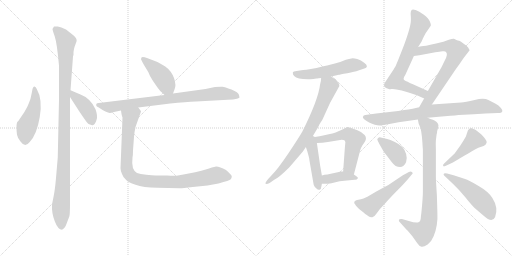
t = 0.00 s
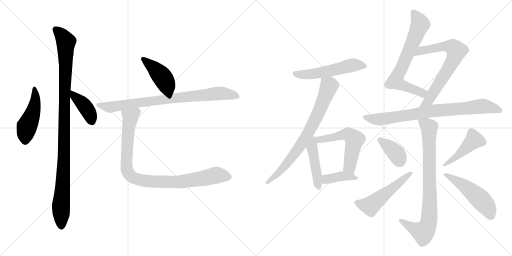
t = 2.85 s
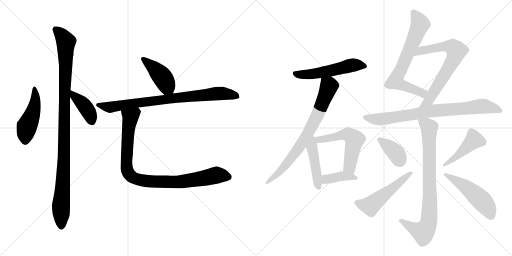
t = 5.70 s
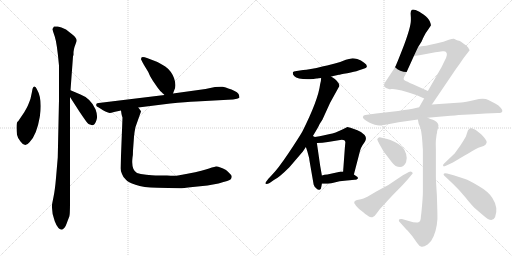
t = 8.55 s
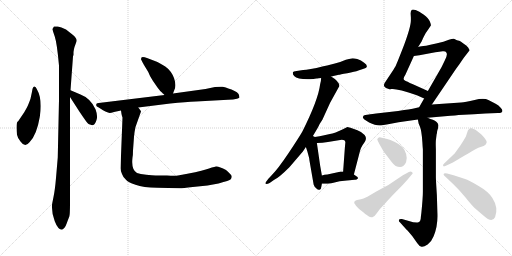
t = 11.41 s
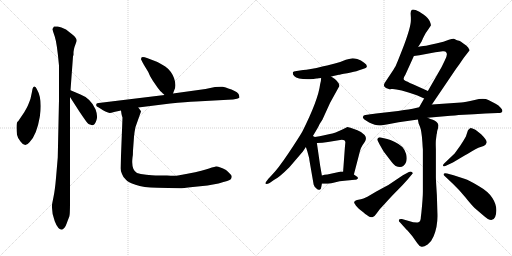
t = 14.26 s

The animated SVG that drew these frames (rendered in a browser with its animation timeline set to each time). Animation: 19 CSS @keyframes rules; one cycle of 14.26 s.

<svg version="1.1" viewBox="0 0 2048 1024" xmlns="http://www.w3.org/2000/svg">
  <g stroke="lightgray" stroke-dasharray="1,1" stroke-width="1" transform="scale(4, 4)">
    <line x1="0" y1="0" x2="256" y2="256"></line>
    <line x1="256" y1="0" x2="0" y2="256"></line>
    <line x1="128" y1="0" x2="128" y2="256"></line>
    <line x1="0" y1="128" x2="256" y2="128"></line>
    <line x1="256" y1="0" x2="512" y2="256"></line>
    <line x1="512" y1="0" x2="256" y2="256"></line>
    <line x1="384" y1="0" x2="384" y2="256"></line>
    <line x1="256" y1="128" x2="512" y2="128"></line>
  </g>
<g transform="scale(1, -1) translate(0, -850)">
   <style type="text/css">
    @keyframes keyframes0 {
      from {
       stroke: black;
       stroke-dashoffset: 469;
       stroke-width: 128;
       }
       60% {
       animation-timing-function: step-end;
       stroke: black;
       stroke-dashoffset: 0;
       stroke-width: 128;
       }
       to {
       stroke: black;
       stroke-width: 1024;
       }
       }
       #make-me-a-hanzi-animation-0 {
         animation: keyframes0 0.631673s both;
         animation-delay: 0.000000s;
         animation-timing-function: linear;
       }
    @keyframes keyframes1 {
      from {
       stroke: black;
       stroke-dashoffset: 1063;
       stroke-width: 128;
       }
       78% {
       animation-timing-function: step-end;
       stroke: black;
       stroke-dashoffset: 0;
       stroke-width: 128;
       }
       to {
       stroke: black;
       stroke-width: 1024;
       }
       }
       #make-me-a-hanzi-animation-1 {
         animation: keyframes1 1.115072s both;
         animation-delay: 0.631673s;
         animation-timing-function: linear;
       }
    @keyframes keyframes2 {
      from {
       stroke: black;
       stroke-dashoffset: 404;
       stroke-width: 128;
       }
       57% {
       animation-timing-function: step-end;
       stroke: black;
       stroke-dashoffset: 0;
       stroke-width: 128;
       }
       to {
       stroke: black;
       stroke-width: 1024;
       }
       }
       #make-me-a-hanzi-animation-2 {
         animation: keyframes2 0.578776s both;
         animation-delay: 1.746745s;
         animation-timing-function: linear;
       }
    @keyframes keyframes3 {
      from {
       stroke: black;
       stroke-dashoffset: 428;
       stroke-width: 128;
       }
       58% {
       animation-timing-function: step-end;
       stroke: black;
       stroke-dashoffset: 0;
       stroke-width: 128;
       }
       to {
       stroke: black;
       stroke-width: 1024;
       }
       }
       #make-me-a-hanzi-animation-3 {
         animation: keyframes3 0.598307s both;
         animation-delay: 2.325521s;
         animation-timing-function: linear;
       }
    @keyframes keyframes4 {
      from {
       stroke: black;
       stroke-dashoffset: 819;
       stroke-width: 128;
       }
       73% {
       animation-timing-function: step-end;
       stroke: black;
       stroke-dashoffset: 0;
       stroke-width: 128;
       }
       to {
       stroke: black;
       stroke-width: 1024;
       }
       }
       #make-me-a-hanzi-animation-4 {
         animation: keyframes4 0.916504s both;
         animation-delay: 2.923828s;
         animation-timing-function: linear;
       }
    @keyframes keyframes5 {
      from {
       stroke: black;
       stroke-dashoffset: 932;
       stroke-width: 128;
       }
       75% {
       animation-timing-function: step-end;
       stroke: black;
       stroke-dashoffset: 0;
       stroke-width: 128;
       }
       to {
       stroke: black;
       stroke-width: 1024;
       }
       }
       #make-me-a-hanzi-animation-5 {
         animation: keyframes5 1.008464s both;
         animation-delay: 3.840332s;
         animation-timing-function: linear;
       }
    @keyframes keyframes6 {
      from {
       stroke: black;
       stroke-dashoffset: 538;
       stroke-width: 128;
       }
       64% {
       animation-timing-function: step-end;
       stroke: black;
       stroke-dashoffset: 0;
       stroke-width: 128;
       }
       to {
       stroke: black;
       stroke-width: 1024;
       }
       }
       #make-me-a-hanzi-animation-6 {
         animation: keyframes6 0.687826s both;
         animation-delay: 4.848796s;
         animation-timing-function: linear;
       }
    @keyframes keyframes7 {
      from {
       stroke: black;
       stroke-dashoffset: 757;
       stroke-width: 128;
       }
       71% {
       animation-timing-function: step-end;
       stroke: black;
       stroke-dashoffset: 0;
       stroke-width: 128;
       }
       to {
       stroke: black;
       stroke-width: 1024;
       }
       }
       #make-me-a-hanzi-animation-7 {
         animation: keyframes7 0.866048s both;
         animation-delay: 5.536622s;
         animation-timing-function: linear;
       }
    @keyframes keyframes8 {
      from {
       stroke: black;
       stroke-dashoffset: 456;
       stroke-width: 128;
       }
       60% {
       animation-timing-function: step-end;
       stroke: black;
       stroke-dashoffset: 0;
       stroke-width: 128;
       }
       to {
       stroke: black;
       stroke-width: 1024;
       }
       }
       #make-me-a-hanzi-animation-8 {
         animation: keyframes8 0.621094s both;
         animation-delay: 6.402670s;
         animation-timing-function: linear;
       }
    @keyframes keyframes9 {
      from {
       stroke: black;
       stroke-dashoffset: 554;
       stroke-width: 128;
       }
       64% {
       animation-timing-function: step-end;
       stroke: black;
       stroke-dashoffset: 0;
       stroke-width: 128;
       }
       to {
       stroke: black;
       stroke-width: 1024;
       }
       }
       #make-me-a-hanzi-animation-9 {
         animation: keyframes9 0.700846s both;
         animation-delay: 7.023764s;
         animation-timing-function: linear;
       }
    @keyframes keyframes10 {
      from {
       stroke: black;
       stroke-dashoffset: 392;
       stroke-width: 128;
       }
       56% {
       animation-timing-function: step-end;
       stroke: black;
       stroke-dashoffset: 0;
       stroke-width: 128;
       }
       to {
       stroke: black;
       stroke-width: 1024;
       }
       }
       #make-me-a-hanzi-animation-10 {
         animation: keyframes10 0.569010s both;
         animation-delay: 7.724610s;
         animation-timing-function: linear;
       }
    @keyframes keyframes11 {
      from {
       stroke: black;
       stroke-dashoffset: 688;
       stroke-width: 128;
       }
       69% {
       animation-timing-function: step-end;
       stroke: black;
       stroke-dashoffset: 0;
       stroke-width: 128;
       }
       to {
       stroke: black;
       stroke-width: 1024;
       }
       }
       #make-me-a-hanzi-animation-11 {
         animation: keyframes11 0.809896s both;
         animation-delay: 8.293620s;
         animation-timing-function: linear;
       }
    @keyframes keyframes12 {
      from {
       stroke: black;
       stroke-dashoffset: 702;
       stroke-width: 128;
       }
       70% {
       animation-timing-function: step-end;
       stroke: black;
       stroke-dashoffset: 0;
       stroke-width: 128;
       }
       to {
       stroke: black;
       stroke-width: 1024;
       }
       }
       #make-me-a-hanzi-animation-12 {
         animation: keyframes12 0.821289s both;
         animation-delay: 9.103516s;
         animation-timing-function: linear;
       }
    @keyframes keyframes13 {
      from {
       stroke: black;
       stroke-dashoffset: 802;
       stroke-width: 128;
       }
       72% {
       animation-timing-function: step-end;
       stroke: black;
       stroke-dashoffset: 0;
       stroke-width: 128;
       }
       to {
       stroke: black;
       stroke-width: 1024;
       }
       }
       #make-me-a-hanzi-animation-13 {
         animation: keyframes13 0.902669s both;
         animation-delay: 9.924805s;
         animation-timing-function: linear;
       }
    @keyframes keyframes14 {
      from {
       stroke: black;
       stroke-dashoffset: 830;
       stroke-width: 128;
       }
       73% {
       animation-timing-function: step-end;
       stroke: black;
       stroke-dashoffset: 0;
       stroke-width: 128;
       }
       to {
       stroke: black;
       stroke-width: 1024;
       }
       }
       #make-me-a-hanzi-animation-14 {
         animation: keyframes14 0.925456s both;
         animation-delay: 10.827474s;
         animation-timing-function: linear;
       }
    @keyframes keyframes15 {
      from {
       stroke: black;
       stroke-dashoffset: 372;
       stroke-width: 128;
       }
       55% {
       animation-timing-function: step-end;
       stroke: black;
       stroke-dashoffset: 0;
       stroke-width: 128;
       }
       to {
       stroke: black;
       stroke-width: 1024;
       }
       }
       #make-me-a-hanzi-animation-15 {
         animation: keyframes15 0.552734s both;
         animation-delay: 11.752930s;
         animation-timing-function: linear;
       }
    @keyframes keyframes16 {
      from {
       stroke: black;
       stroke-dashoffset: 516;
       stroke-width: 128;
       }
       63% {
       animation-timing-function: step-end;
       stroke: black;
       stroke-dashoffset: 0;
       stroke-width: 128;
       }
       to {
       stroke: black;
       stroke-width: 1024;
       }
       }
       #make-me-a-hanzi-animation-16 {
         animation: keyframes16 0.669922s both;
         animation-delay: 12.305664s;
         animation-timing-function: linear;
       }
    @keyframes keyframes17 {
      from {
       stroke: black;
       stroke-dashoffset: 452;
       stroke-width: 128;
       }
       60% {
       animation-timing-function: step-end;
       stroke: black;
       stroke-dashoffset: 0;
       stroke-width: 128;
       }
       to {
       stroke: black;
       stroke-width: 1024;
       }
       }
       #make-me-a-hanzi-animation-17 {
         animation: keyframes17 0.617839s both;
         animation-delay: 12.975586s;
         animation-timing-function: linear;
       }
    @keyframes keyframes18 {
      from {
       stroke: black;
       stroke-dashoffset: 506;
       stroke-width: 128;
       }
       62% {
       animation-timing-function: step-end;
       stroke: black;
       stroke-dashoffset: 0;
       stroke-width: 128;
       }
       to {
       stroke: black;
       stroke-width: 1024;
       }
       }
       #make-me-a-hanzi-animation-18 {
         animation: keyframes18 0.661784s both;
         animation-delay: 13.593425s;
         animation-timing-function: linear;
       }
</style>
<path d="M 147.0 494.0 Q 143.0 505.0 137.0 504.0 Q 130.0 502.0 128.0 483.0 L 122.0 455.0 Q 112.0 427.0 106.0 417.0 L 97.0 401.0 L 76.0 370.0 Q 74.0 366.0 70.0 363.0 Q 66.0 359.0 66.0 341.0 Q 66.0 323.0 68.0 311.0 Q 70.0 299.0 82.0 284.0 Q 100.0 258.0 118.0 281.0 Q 147.0 310.0 159.0 382.0 Q 171.0 453.0 147.0 494.0 Z" fill="lightgray"></path> 
<path d="M 282.0 489.0 L 292.0 624.0 L 294.0 631.0 L 294.0 642.0 Q 296.0 656.0 298.0 662.0 L 306.0 684.0 Q 310.0 695.0 292.0 710.0 L 264.0 732.0 Q 244.0 743.0 231.0 744.0 Q 218.0 745.0 216.0 744.0 Q 214.0 742.0 210.0 734.0 Q 210.0 730.0 219.0 704.0 Q 228.0 677.0 236.0 588.0 L 236.0 450.0 L 231.0 220.0 L 224.0 138.0 Q 220.0 91.0 214.0 62.0 Q 208.0 33.0 208.0 30.0 Q 206.0 -1.0 219.0 -35.0 Q 232.0 -69.0 248.0 -69.0 Q 260.0 -63.0 267.0 -43.0 Q 274.0 -23.0 277.0 -17.0 Q 280.0 -11.0 280.0 38.0 L 280.0 462.0 L 282.0 489.0 Z" fill="lightgray"></path> 
<path d="M 360.0 352.0 L 368.0 349.0 Q 370.0 349.0 375.0 351.0 Q 380.0 353.0 386.0 370.0 Q 392.0 386.0 382.0 413.0 Q 362.0 457.0 322.0 472.0 L 282.0 489.0 C 255.0 500.0 264.0 487.0 280.0 462.0 L 318.0 403.0 Q 349.0 357.0 353.0 355.0 Q 356.0 352.0 360.0 352.0 Z" fill="lightgray"></path> 
<path d="M 692.0 476.0 L 698.0 492.0 Q 706.0 509.0 696.0 538.0 Q 685.0 567.0 661.0 584.0 Q 636.0 600.0 622.0 605.0 L 588.0 618.0 Q 578.0 622.0 571.0 622.0 Q 564.0 622.0 564.0 613.0 Q 570.0 600.0 576.0 590.0 L 593.0 562.0 Q 598.0 547.0 612.0 526.0 L 630.0 500.0 Q 638.0 488.0 658.0 470.0 C 680.0 450.0 682.0 448.0 692.0 476.0 Z" fill="lightgray"></path> 
<path d="M 553.0 420.0 L 681.0 436.0 Q 744.0 443.0 784.0 444.0 L 912.0 451.0 Q 934.0 452.0 948.0 455.0 Q 958.0 459.0 958.0 460.0 L 956.0 470.0 Q 954.0 481.0 926.0 492.0 Q 898.0 502.0 890.0 503.0 Q 882.0 504.0 860.0 502.0 L 822.0 494.0 L 692.0 476.0 L 658.0 470.0 L 395.0 438.0 Q 388.0 437.0 386.0 435.0 Q 384.0 430.0 385.0 428.0 Q 385.0 425.0 395.0 420.0 L 412.0 409.0 Q 433.0 398.0 439.0 398.0 Q 444.0 398.0 456.0 402.0 L 484.0 408.0 L 553.0 420.0 Z" fill="lightgray"></path> 
<path d="M 490.0 380.0 L 482.0 177.0 Q 482.0 168.0 488.0 154.0 Q 492.0 141.0 504.0 131.0 Q 511.0 122.0 542.0 111.0 Q 572.0 99.0 630.0 99.0 L 717.0 97.0 Q 723.0 96.0 771.0 102.0 L 830.0 108.0 L 874.0 116.0 Q 919.0 128.0 923.0 133.0 Q 927.0 138.0 927.0 145.0 Q 926.0 151.0 904.0 170.0 Q 877.0 185.0 864.0 184.0 Q 851.0 182.0 823.0 172.0 Q 794.0 162.0 712.0 148.0 Q 700.0 146.0 668.0 148.0 L 622.0 148.0 Q 610.0 148.0 585.0 151.0 Q 560.0 153.0 548.0 158.0 Q 524.0 171.0 530.0 220.0 Q 532.0 229.0 532.0 248.0 L 536.0 303.0 Q 538.0 324.0 542.0 342.0 L 564.0 404.0 Q 564.0 407.0 553.0 420.0 C 538.0 446.0 479.0 438.0 484.0 408.0 L 486.0 394.0 Q 488.0 384.0 490.0 380.0 Z" fill="lightgray"></path> 
<path d="M 1324.5 544.0 L 1355.5 551.0 Q 1358.5 552.0 1389.0 557.5 Q 1419.5 563.0 1433.5 568.0 L 1454.5 575.0 Q 1467.5 578.0 1467.5 585.0 Q 1467.5 592.0 1456.5 599.0 Q 1444.5 610.0 1429.0 614.0 Q 1413.5 618.0 1405.5 616.5 Q 1397.5 615.0 1383.5 611.0 Q 1358.5 600.0 1339.5 596.0 L 1308.5 588.0 L 1293.5 585.0 Q 1233.5 570.0 1212.5 570.0 L 1186.5 566.0 Q 1172.5 564.0 1171.5 561.0 Q 1169.5 553.0 1176.5 546.0 Q 1192.5 530.0 1253.5 534.0 L 1265.5 536.0 L 1268.5 536.0 Q 1272.5 538.0 1284.5 538.0 L 1324.5 544.0 Z" fill="lightgray"></path> 
<path d="M 1284.5 538.0 L 1283.5 526.0 L 1280.5 513.0 Q 1273.5 452.0 1209.5 324.0 Q 1196.5 301.0 1154.5 238.0 Q 1111.5 174.0 1087.5 150.0 L 1073.5 135.0 Q 1060.5 119.0 1061.5 116.0 Q 1065.5 112.0 1078.5 118.0 L 1095.5 130.0 Q 1115.5 139.0 1157.5 181.0 L 1211.5 244.0 L 1223.5 262.0 L 1251.5 306.0 L 1257.5 316.0 Q 1273.5 342.0 1278.5 354.0 L 1289.5 371.0 L 1320.5 439.0 L 1357.5 506.0 Q 1357.5 524.0 1324.5 544.0 C 1299.5 561.0 1288.5 568.0 1284.5 538.0 Z" fill="lightgray"></path> 
<path d="M 1223.5 262.0 L 1229.5 244.0 L 1236.5 218.0 Q 1237.5 212.0 1237.5 210.0 L 1254.5 112.0 Q 1256.5 104.0 1264.5 97.0 Q 1272.5 89.0 1278.5 91.0 Q 1284.5 92.0 1285.5 104.0 L 1287.5 115.0 L 1287.5 148.0 L 1280.5 188.0 L 1267.5 278.0 C 1264.5 300.0 1264.5 300.0 1259.5 302.0 L 1251.5 306.0 C 1224.5 319.0 1214.5 290.0 1223.5 262.0 Z" fill="lightgray"></path> 
<path d="M 1415.5 152.0 L 1440.5 248.0 Q 1443.5 259.0 1450.5 270.0 L 1459.5 283.0 Q 1468.5 298.0 1458.5 310.0 Q 1448.5 322.0 1429.5 329.0 Q 1410.5 336.0 1401.5 339.0 Q 1391.5 342.0 1389.5 342.0 Q 1387.5 341.0 1369.5 332.0 L 1342.5 320.0 Q 1328.5 315.0 1319.5 314.0 L 1292.5 308.0 Q 1280.5 306.0 1259.5 302.0 C 1230.5 296.0 1237.5 277.0 1267.5 278.0 L 1289.5 279.0 L 1311.5 282.0 L 1360.5 290.0 Q 1379.5 293.0 1381.5 281.0 L 1379.5 260.0 L 1372.5 164.0 C 1370.5 134.0 1407.5 123.0 1415.5 152.0 Z" fill="lightgray"></path> 
<path d="M 1287.5 115.0 Q 1316.5 115.0 1325.5 117.0 L 1358.5 125.0 L 1387.5 128.0 Q 1412.5 131.0 1419.5 131.0 Q 1426.5 130.0 1430.5 135.0 Q 1434.5 140.0 1425.5 145.0 L 1415.5 152.0 C 1398.5 164.0 1398.5 164.0 1372.5 164.0 L 1364.5 164.0 L 1309.5 152.0 Q 1297.5 152.0 1287.5 148.0 C 1259.5 138.0 1257.5 115.0 1287.5 115.0 Z" fill="lightgray"></path> 
<path d="M 1672.5 662.0 L 1687.5 686.0 Q 1687.5 688.0 1695.5 704.0 Q 1702.5 719.0 1713.5 733.0 L 1723.5 748.0 Q 1724.5 751.0 1719.5 764.0 Q 1714.5 776.0 1695.5 791.0 Q 1675.5 806.0 1662.5 810.0 Q 1649.5 814.0 1646.5 810.0 Q 1642.5 805.0 1642.5 796.0 L 1643.5 780.0 L 1643.5 769.0 Q 1643.5 743.0 1615.5 668.0 Q 1586.5 593.0 1581.5 584.0 Q 1576.5 575.0 1560.5 551.0 L 1542.5 524.0 Q 1533.5 513.0 1536.5 505.0 Q 1546.5 490.0 1565.5 494.0 Q 1584.5 498.0 1667.5 469.0 L 1696.5 456.0 C 1723.5 444.0 1738.5 474.0 1711.5 486.0 L 1649.5 514.0 Q 1643.5 516.0 1639.5 518.0 L 1628.5 524.0 Q 1625.5 525.0 1619.5 528.0 Q 1608.5 532.0 1621.5 551.0 L 1655.5 626.0 L 1672.5 662.0 Z" fill="lightgray"></path> 
<path d="M 1727.5 432.0 L 1813.5 559.0 Q 1833.5 589.0 1837.5 593.0 L 1854.5 618.0 L 1878.5 649.0 Q 1878.5 650.0 1872.5 660.0 Q 1866.5 669.0 1853.5 676.0 Q 1840.5 686.0 1836.5 687.0 Q 1831.5 687.0 1825.5 690.0 Q 1819.5 693.0 1815.5 695.0 Q 1810.5 696.0 1795.5 691.0 L 1773.5 683.0 Q 1709.5 667.0 1693.5 666.0 Q 1676.5 664.0 1672.5 662.0 C 1643.5 656.0 1625.5 622.0 1655.5 626.0 L 1677.5 629.0 L 1741.5 641.0 Q 1757.5 643.0 1770.5 645.0 Q 1782.5 646.0 1784.5 641.0 Q 1792.5 633.0 1779.5 609.0 L 1766.5 582.0 L 1711.5 486.0 L 1696.5 456.0 L 1676.5 421.0 C 1661.5 395.0 1710.5 407.0 1727.5 432.0 Z" fill="lightgray"></path> 
<path d="M 1522.5 398.0 Q 1482.5 393.0 1475.5 392.0 L 1461.5 390.0 Q 1453.5 390.0 1451.5 382.0 Q 1449.5 374.0 1476.5 360.5 Q 1503.5 347.0 1522.5 348.5 Q 1541.5 350.0 1557.5 354.0 L 1594.5 361.0 L 1671.5 372.0 L 1710.5 379.0 L 1801.5 387.0 Q 1820.5 388.0 1834.5 390.0 L 1895.5 393.0 L 1941.5 396.0 L 1991.5 398.0 Q 2006.5 398.0 2009.0 404.0 Q 2011.5 410.0 2003.5 418.0 Q 1994.5 430.0 1982.5 435.5 Q 1970.5 441.0 1953.5 450.0 Q 1936.5 459.0 1898.5 450.5 Q 1860.5 442.0 1844.5 440.0 L 1727.5 432.0 L 1676.5 421.0 L 1650.5 415.0 Q 1633.5 411.0 1616.5 410.0 L 1592.5 406.0 L 1522.5 398.0 Z" fill="lightgray"></path> 
<path d="M 1671.5 372.0 L 1674.5 356.0 L 1679.5 344.0 Q 1686.5 328.0 1689.5 281.0 L 1690.5 264.0 L 1691.5 252.0 L 1691.5 83.0 Q 1691.5 59.0 1685.5 -1.0 L 1683.5 -17.0 Q 1683.5 -39.0 1670.5 -40.0 Q 1656.5 -41.0 1635.5 -34.0 L 1607.5 -26.0 Q 1596.5 -25.0 1595.5 -30.0 Q 1594.5 -35.0 1599.5 -39.0 L 1625.5 -68.0 Q 1628.5 -70.0 1633.5 -76.0 L 1649.5 -95.0 L 1668.5 -122.0 Q 1677.5 -136.0 1686.5 -137.0 Q 1695.5 -138.0 1710.5 -128.0 Q 1727.5 -114.0 1734.5 -95.0 Q 1752.5 -52.0 1749.5 1.0 L 1747.5 69.0 Q 1743.5 129.0 1743.5 142.0 L 1743.5 253.0 Q 1742.5 277.0 1743.5 289.0 L 1746.5 313.0 Q 1748.5 317.0 1748.5 325.0 Q 1754.5 344.0 1753.5 350.0 Q 1752.5 356.0 1746.5 362.0 Q 1740.5 368.0 1731.5 371.0 Q 1722.5 373.0 1710.5 379.0 C 1682.5 391.0 1665.5 398.0 1671.5 372.0 Z" fill="lightgray"></path> 
<path d="M 1523.5 300.0 Q 1516.5 302.0 1511.5 297.0 Q 1506.5 292.0 1511.5 286.0 L 1518.5 272.0 L 1534.5 244.0 L 1557.5 214.0 Q 1574.5 191.0 1582.5 186.0 Q 1612.5 172.0 1624.5 202.0 Q 1629.5 217.0 1624.5 234.0 Q 1619.5 251.0 1609.5 262.0 Q 1599.5 273.0 1579.5 282.5 Q 1559.5 292.0 1548.5 294.0 L 1523.5 300.0 Z" fill="lightgray"></path> 
<path d="M 1611.5 149.0 L 1553.5 110.0 Q 1528.5 97.0 1503.5 83.0 L 1469.5 63.0 Q 1451.5 54.0 1443.5 53.0 L 1428.5 50.0 Q 1422.5 49.0 1418.0 44.5 Q 1413.5 40.0 1421.5 31.0 Q 1424.5 24.0 1444.0 8.0 Q 1463.5 -8.0 1472.5 -14.0 Q 1481.5 -20.0 1489.5 -18.5 Q 1497.5 -17.0 1507.0 -2.5 Q 1516.5 12.0 1535.5 31.0 Q 1574.5 74.0 1592.0 91.0 Q 1609.5 108.0 1630.5 132.0 L 1650.5 156.0 Q 1652.5 158.0 1647.5 162.0 Q 1642.5 166.0 1635.5 162.0 L 1611.5 149.0 Z" fill="lightgray"></path> 
<path d="M 1811.5 200.0 L 1858.5 228.0 Q 1868.5 233.0 1886.0 244.0 Q 1903.5 255.0 1913.5 259.0 L 1934.5 266.0 Q 1943.5 271.0 1946.5 279.5 Q 1949.5 288.0 1924.5 313.0 Q 1908.5 326.0 1901.5 331.0 Q 1885.5 339.0 1881.0 337.5 Q 1876.5 336.0 1871.5 328.0 L 1863.5 304.0 Q 1853.5 286.0 1841.5 268.0 L 1818.5 236.0 L 1776.5 196.0 Q 1770.5 190.0 1772.5 186.5 Q 1774.5 183.0 1783.5 187.0 L 1811.5 200.0 Z" fill="lightgray"></path> 
<path d="M 1814.5 112.0 Q 1837.5 90.0 1860.5 62.0 Q 1882.5 34.0 1898.5 18.0 L 1926.5 -6.0 Q 1943.5 -21.0 1951.5 -26.0 Q 1972.5 -37.0 1980.5 -18.0 Q 1994.5 19.0 1969.5 58.0 Q 1955.5 83.0 1914.5 106.5 Q 1873.5 130.0 1860.5 134.0 L 1814.5 149.0 L 1788.5 156.0 Q 1776.5 159.0 1775.5 155.0 Q 1772.5 151.0 1776.5 148.0 L 1814.5 112.0 Z" fill="lightgray"></path> 
      <clipPath id="make-me-a-hanzi-clip-0">
      <path d="M 147.0 494.0 Q 143.0 505.0 137.0 504.0 Q 130.0 502.0 128.0 483.0 L 122.0 455.0 Q 112.0 427.0 106.0 417.0 L 97.0 401.0 L 76.0 370.0 Q 74.0 366.0 70.0 363.0 Q 66.0 359.0 66.0 341.0 Q 66.0 323.0 68.0 311.0 Q 70.0 299.0 82.0 284.0 Q 100.0 258.0 118.0 281.0 Q 147.0 310.0 159.0 382.0 Q 171.0 453.0 147.0 494.0 Z" fill="lightgray"></path>
      </clipPath>
      <path clip-path="url(#make-me-a-hanzi-clip-0)" d="M 139.0 496.0 L 140.0 437.0 L 130.0 395.0 L 107.0 343.0 L 101.0 289.0 " fill="none" id="make-me-a-hanzi-animation-0" stroke-dasharray="341 682" stroke-linecap="round"></path>

      <clipPath id="make-me-a-hanzi-clip-1">
      <path d="M 282.0 489.0 L 292.0 624.0 L 294.0 631.0 L 294.0 642.0 Q 296.0 656.0 298.0 662.0 L 306.0 684.0 Q 310.0 695.0 292.0 710.0 L 264.0 732.0 Q 244.0 743.0 231.0 744.0 Q 218.0 745.0 216.0 744.0 Q 214.0 742.0 210.0 734.0 Q 210.0 730.0 219.0 704.0 Q 228.0 677.0 236.0 588.0 L 236.0 450.0 L 231.0 220.0 L 224.0 138.0 Q 220.0 91.0 214.0 62.0 Q 208.0 33.0 208.0 30.0 Q 206.0 -1.0 219.0 -35.0 Q 232.0 -69.0 248.0 -69.0 Q 260.0 -63.0 267.0 -43.0 Q 274.0 -23.0 277.0 -17.0 Q 280.0 -11.0 280.0 38.0 L 280.0 462.0 L 282.0 489.0 Z" fill="lightgray"></path>
      </clipPath>
      <path clip-path="url(#make-me-a-hanzi-clip-1)" d="M 224.0 733.0 L 246.0 711.0 L 264.0 681.0 L 256.0 219.0 L 244.0 34.0 L 246.0 -59.0 " fill="none" id="make-me-a-hanzi-animation-1" stroke-dasharray="935 1870" stroke-linecap="round"></path>

      <clipPath id="make-me-a-hanzi-clip-2">
      <path d="M 360.0 352.0 L 368.0 349.0 Q 370.0 349.0 375.0 351.0 Q 380.0 353.0 386.0 370.0 Q 392.0 386.0 382.0 413.0 Q 362.0 457.0 322.0 472.0 L 282.0 489.0 C 255.0 500.0 264.0 487.0 280.0 462.0 L 318.0 403.0 Q 349.0 357.0 353.0 355.0 Q 356.0 352.0 360.0 352.0 Z" fill="lightgray"></path>
      </clipPath>
      <path clip-path="url(#make-me-a-hanzi-clip-2)" d="M 287.0 482.0 L 297.0 465.0 L 340.0 425.0 L 358.0 397.0 L 368.0 362.0 " fill="none" id="make-me-a-hanzi-animation-2" stroke-dasharray="276 552" stroke-linecap="round"></path>

      <clipPath id="make-me-a-hanzi-clip-3">
      <path d="M 692.0 476.0 L 698.0 492.0 Q 706.0 509.0 696.0 538.0 Q 685.0 567.0 661.0 584.0 Q 636.0 600.0 622.0 605.0 L 588.0 618.0 Q 578.0 622.0 571.0 622.0 Q 564.0 622.0 564.0 613.0 Q 570.0 600.0 576.0 590.0 L 593.0 562.0 Q 598.0 547.0 612.0 526.0 L 630.0 500.0 Q 638.0 488.0 658.0 470.0 C 680.0 450.0 682.0 448.0 692.0 476.0 Z" fill="lightgray"></path>
      </clipPath>
      <path clip-path="url(#make-me-a-hanzi-clip-3)" d="M 574.0 613.0 L 635.0 559.0 L 685.0 483.0 " fill="none" id="make-me-a-hanzi-animation-3" stroke-dasharray="300 600" stroke-linecap="round"></path>

      <clipPath id="make-me-a-hanzi-clip-4">
      <path d="M 553.0 420.0 L 681.0 436.0 Q 744.0 443.0 784.0 444.0 L 912.0 451.0 Q 934.0 452.0 948.0 455.0 Q 958.0 459.0 958.0 460.0 L 956.0 470.0 Q 954.0 481.0 926.0 492.0 Q 898.0 502.0 890.0 503.0 Q 882.0 504.0 860.0 502.0 L 822.0 494.0 L 692.0 476.0 L 658.0 470.0 L 395.0 438.0 Q 388.0 437.0 386.0 435.0 Q 384.0 430.0 385.0 428.0 Q 385.0 425.0 395.0 420.0 L 412.0 409.0 Q 433.0 398.0 439.0 398.0 Q 444.0 398.0 456.0 402.0 L 484.0 408.0 L 553.0 420.0 Z" fill="lightgray"></path>
      </clipPath>
      <path clip-path="url(#make-me-a-hanzi-clip-4)" d="M 393.0 431.0 L 445.0 421.0 L 652.0 452.0 L 884.0 477.0 L 950.0 464.0 " fill="none" id="make-me-a-hanzi-animation-4" stroke-dasharray="691 1382" stroke-linecap="round"></path>

      <clipPath id="make-me-a-hanzi-clip-5">
      <path d="M 490.0 380.0 L 482.0 177.0 Q 482.0 168.0 488.0 154.0 Q 492.0 141.0 504.0 131.0 Q 511.0 122.0 542.0 111.0 Q 572.0 99.0 630.0 99.0 L 717.0 97.0 Q 723.0 96.0 771.0 102.0 L 830.0 108.0 L 874.0 116.0 Q 919.0 128.0 923.0 133.0 Q 927.0 138.0 927.0 145.0 Q 926.0 151.0 904.0 170.0 Q 877.0 185.0 864.0 184.0 Q 851.0 182.0 823.0 172.0 Q 794.0 162.0 712.0 148.0 Q 700.0 146.0 668.0 148.0 L 622.0 148.0 Q 610.0 148.0 585.0 151.0 Q 560.0 153.0 548.0 158.0 Q 524.0 171.0 530.0 220.0 Q 532.0 229.0 532.0 248.0 L 536.0 303.0 Q 538.0 324.0 542.0 342.0 L 564.0 404.0 Q 564.0 407.0 553.0 420.0 C 538.0 446.0 479.0 438.0 484.0 408.0 L 486.0 394.0 Q 488.0 384.0 490.0 380.0 Z" fill="lightgray"></path>
      </clipPath>
      <path clip-path="url(#make-me-a-hanzi-clip-5)" d="M 548.0 408.0 L 522.0 382.0 L 511.0 309.0 L 506.0 184.0 L 523.0 146.0 L 541.0 135.0 L 576.0 127.0 L 681.0 122.0 L 757.0 127.0 L 856.0 148.0 L 915.0 142.0 " fill="none" id="make-me-a-hanzi-animation-5" stroke-dasharray="804 1608" stroke-linecap="round"></path>

      <clipPath id="make-me-a-hanzi-clip-6">
      <path d="M 1324.5 544.0 L 1355.5 551.0 Q 1358.5 552.0 1389.0 557.5 Q 1419.5 563.0 1433.5 568.0 L 1454.5 575.0 Q 1467.5 578.0 1467.5 585.0 Q 1467.5 592.0 1456.5 599.0 Q 1444.5 610.0 1429.0 614.0 Q 1413.5 618.0 1405.5 616.5 Q 1397.5 615.0 1383.5 611.0 Q 1358.5 600.0 1339.5 596.0 L 1308.5 588.0 L 1293.5 585.0 Q 1233.5 570.0 1212.5 570.0 L 1186.5 566.0 Q 1172.5 564.0 1171.5 561.0 Q 1169.5 553.0 1176.5 546.0 Q 1192.5 530.0 1253.5 534.0 L 1265.5 536.0 L 1268.5 536.0 Q 1272.5 538.0 1284.5 538.0 L 1324.5 544.0 Z" fill="lightgray"></path>
      </clipPath>
      <path clip-path="url(#make-me-a-hanzi-clip-6)" d="M 1181.5 556.0 L 1240.5 552.0 L 1410.5 590.0 L 1459.5 586.0 " fill="none" id="make-me-a-hanzi-animation-6" stroke-dasharray="410 820" stroke-linecap="round"></path>

      <clipPath id="make-me-a-hanzi-clip-7">
      <path d="M 1284.5 538.0 L 1283.5 526.0 L 1280.5 513.0 Q 1273.5 452.0 1209.5 324.0 Q 1196.5 301.0 1154.5 238.0 Q 1111.5 174.0 1087.5 150.0 L 1073.5 135.0 Q 1060.5 119.0 1061.5 116.0 Q 1065.5 112.0 1078.5 118.0 L 1095.5 130.0 Q 1115.5 139.0 1157.5 181.0 L 1211.5 244.0 L 1223.5 262.0 L 1251.5 306.0 L 1257.5 316.0 Q 1273.5 342.0 1278.5 354.0 L 1289.5 371.0 L 1320.5 439.0 L 1357.5 506.0 Q 1357.5 524.0 1324.5 544.0 C 1299.5 561.0 1288.5 568.0 1284.5 538.0 Z" fill="lightgray"></path>
      </clipPath>
      <path clip-path="url(#make-me-a-hanzi-clip-7)" d="M 1292.5 531.0 L 1315.5 503.0 L 1269.5 388.0 L 1229.5 312.0 L 1139.5 186.0 L 1065.5 118.0 " fill="none" id="make-me-a-hanzi-animation-7" stroke-dasharray="629 1258" stroke-linecap="round"></path>

      <clipPath id="make-me-a-hanzi-clip-8">
      <path d="M 1223.5 262.0 L 1229.5 244.0 L 1236.5 218.0 Q 1237.5 212.0 1237.5 210.0 L 1254.5 112.0 Q 1256.5 104.0 1264.5 97.0 Q 1272.5 89.0 1278.5 91.0 Q 1284.5 92.0 1285.5 104.0 L 1287.5 115.0 L 1287.5 148.0 L 1280.5 188.0 L 1267.5 278.0 C 1264.5 300.0 1264.5 300.0 1259.5 302.0 L 1251.5 306.0 C 1224.5 319.0 1214.5 290.0 1223.5 262.0 Z" fill="lightgray"></path>
      </clipPath>
      <path clip-path="url(#make-me-a-hanzi-clip-8)" d="M 1252.5 298.0 L 1247.5 259.0 L 1274.5 101.0 " fill="none" id="make-me-a-hanzi-animation-8" stroke-dasharray="328 656" stroke-linecap="round"></path>

      <clipPath id="make-me-a-hanzi-clip-9">
      <path d="M 1415.5 152.0 L 1440.5 248.0 Q 1443.5 259.0 1450.5 270.0 L 1459.5 283.0 Q 1468.5 298.0 1458.5 310.0 Q 1448.5 322.0 1429.5 329.0 Q 1410.5 336.0 1401.5 339.0 Q 1391.5 342.0 1389.5 342.0 Q 1387.5 341.0 1369.5 332.0 L 1342.5 320.0 Q 1328.5 315.0 1319.5 314.0 L 1292.5 308.0 Q 1280.5 306.0 1259.5 302.0 C 1230.5 296.0 1237.5 277.0 1267.5 278.0 L 1289.5 279.0 L 1311.5 282.0 L 1360.5 290.0 Q 1379.5 293.0 1381.5 281.0 L 1379.5 260.0 L 1372.5 164.0 C 1370.5 134.0 1407.5 123.0 1415.5 152.0 Z" fill="lightgray"></path>
      </clipPath>
      <path clip-path="url(#make-me-a-hanzi-clip-9)" d="M 1267.5 298.0 L 1276.5 292.0 L 1293.5 293.0 L 1387.5 313.0 L 1409.5 301.0 L 1418.5 292.0 L 1397.5 182.0 L 1410.5 161.0 " fill="none" id="make-me-a-hanzi-animation-9" stroke-dasharray="426 852" stroke-linecap="round"></path>

      <clipPath id="make-me-a-hanzi-clip-10">
      <path d="M 1287.5 115.0 Q 1316.5 115.0 1325.5 117.0 L 1358.5 125.0 L 1387.5 128.0 Q 1412.5 131.0 1419.5 131.0 Q 1426.5 130.0 1430.5 135.0 Q 1434.5 140.0 1425.5 145.0 L 1415.5 152.0 C 1398.5 164.0 1398.5 164.0 1372.5 164.0 L 1364.5 164.0 L 1309.5 152.0 Q 1297.5 152.0 1287.5 148.0 C 1259.5 138.0 1257.5 115.0 1287.5 115.0 Z" fill="lightgray"></path>
      </clipPath>
      <path clip-path="url(#make-me-a-hanzi-clip-10)" d="M 1295.5 121.0 L 1302.5 132.0 L 1368.5 145.0 L 1423.5 138.0 " fill="none" id="make-me-a-hanzi-animation-10" stroke-dasharray="264 528" stroke-linecap="round"></path>

      <clipPath id="make-me-a-hanzi-clip-11">
      <path d="M 1672.5 662.0 L 1687.5 686.0 Q 1687.5 688.0 1695.5 704.0 Q 1702.5 719.0 1713.5 733.0 L 1723.5 748.0 Q 1724.5 751.0 1719.5 764.0 Q 1714.5 776.0 1695.5 791.0 Q 1675.5 806.0 1662.5 810.0 Q 1649.5 814.0 1646.5 810.0 Q 1642.5 805.0 1642.5 796.0 L 1643.5 780.0 L 1643.5 769.0 Q 1643.5 743.0 1615.5 668.0 Q 1586.5 593.0 1581.5 584.0 Q 1576.5 575.0 1560.5 551.0 L 1542.5 524.0 Q 1533.5 513.0 1536.5 505.0 Q 1546.5 490.0 1565.5 494.0 Q 1584.5 498.0 1667.5 469.0 L 1696.5 456.0 C 1723.5 444.0 1738.5 474.0 1711.5 486.0 L 1649.5 514.0 Q 1643.5 516.0 1639.5 518.0 L 1628.5 524.0 Q 1625.5 525.0 1619.5 528.0 Q 1608.5 532.0 1621.5 551.0 L 1655.5 626.0 L 1672.5 662.0 Z" fill="lightgray"></path>
      </clipPath>
      <path clip-path="url(#make-me-a-hanzi-clip-11)" d="M 1653.5 800.0 L 1680.5 753.0 L 1583.5 526.0 L 1605.5 510.0 L 1681.5 480.0 L 1703.5 484.0 " fill="none" id="make-me-a-hanzi-animation-11" stroke-dasharray="560 1120" stroke-linecap="round"></path>

      <clipPath id="make-me-a-hanzi-clip-12">
      <path d="M 1727.5 432.0 L 1813.5 559.0 Q 1833.5 589.0 1837.5 593.0 L 1854.5 618.0 L 1878.5 649.0 Q 1878.5 650.0 1872.5 660.0 Q 1866.5 669.0 1853.5 676.0 Q 1840.5 686.0 1836.5 687.0 Q 1831.5 687.0 1825.5 690.0 Q 1819.5 693.0 1815.5 695.0 Q 1810.5 696.0 1795.5 691.0 L 1773.5 683.0 Q 1709.5 667.0 1693.5 666.0 Q 1676.5 664.0 1672.5 662.0 C 1643.5 656.0 1625.5 622.0 1655.5 626.0 L 1677.5 629.0 L 1741.5 641.0 Q 1757.5 643.0 1770.5 645.0 Q 1782.5 646.0 1784.5 641.0 Q 1792.5 633.0 1779.5 609.0 L 1766.5 582.0 L 1711.5 486.0 L 1696.5 456.0 L 1676.5 421.0 C 1661.5 395.0 1710.5 407.0 1727.5 432.0 Z" fill="lightgray"></path>
      </clipPath>
      <path clip-path="url(#make-me-a-hanzi-clip-12)" d="M 1660.5 631.0 L 1688.5 649.0 L 1767.5 664.0 L 1809.5 662.0 L 1825.5 647.0 L 1816.5 616.0 L 1716.5 450.0 L 1682.5 425.0 " fill="none" id="make-me-a-hanzi-animation-12" stroke-dasharray="574 1148" stroke-linecap="round"></path>

      <clipPath id="make-me-a-hanzi-clip-13">
      <path d="M 1522.5 398.0 Q 1482.5 393.0 1475.5 392.0 L 1461.5 390.0 Q 1453.5 390.0 1451.5 382.0 Q 1449.5 374.0 1476.5 360.5 Q 1503.5 347.0 1522.5 348.5 Q 1541.5 350.0 1557.5 354.0 L 1594.5 361.0 L 1671.5 372.0 L 1710.5 379.0 L 1801.5 387.0 Q 1820.5 388.0 1834.5 390.0 L 1895.5 393.0 L 1941.5 396.0 L 1991.5 398.0 Q 2006.5 398.0 2009.0 404.0 Q 2011.5 410.0 2003.5 418.0 Q 1994.5 430.0 1982.5 435.5 Q 1970.5 441.0 1953.5 450.0 Q 1936.5 459.0 1898.5 450.5 Q 1860.5 442.0 1844.5 440.0 L 1727.5 432.0 L 1676.5 421.0 L 1650.5 415.0 Q 1633.5 411.0 1616.5 410.0 L 1592.5 406.0 L 1522.5 398.0 Z" fill="lightgray"></path>
      </clipPath>
      <path clip-path="url(#make-me-a-hanzi-clip-13)" d="M 1460.5 381.0 L 1526.5 373.0 L 1726.5 406.0 L 1925.5 425.0 L 2000.5 409.0 " fill="none" id="make-me-a-hanzi-animation-13" stroke-dasharray="674 1348" stroke-linecap="round"></path>

      <clipPath id="make-me-a-hanzi-clip-14">
      <path d="M 1671.5 372.0 L 1674.5 356.0 L 1679.5 344.0 Q 1686.5 328.0 1689.5 281.0 L 1690.5 264.0 L 1691.5 252.0 L 1691.5 83.0 Q 1691.5 59.0 1685.5 -1.0 L 1683.5 -17.0 Q 1683.5 -39.0 1670.5 -40.0 Q 1656.5 -41.0 1635.5 -34.0 L 1607.5 -26.0 Q 1596.5 -25.0 1595.5 -30.0 Q 1594.5 -35.0 1599.5 -39.0 L 1625.5 -68.0 Q 1628.5 -70.0 1633.5 -76.0 L 1649.5 -95.0 L 1668.5 -122.0 Q 1677.5 -136.0 1686.5 -137.0 Q 1695.5 -138.0 1710.5 -128.0 Q 1727.5 -114.0 1734.5 -95.0 Q 1752.5 -52.0 1749.5 1.0 L 1747.5 69.0 Q 1743.5 129.0 1743.5 142.0 L 1743.5 253.0 Q 1742.5 277.0 1743.5 289.0 L 1746.5 313.0 Q 1748.5 317.0 1748.5 325.0 Q 1754.5 344.0 1753.5 350.0 Q 1752.5 356.0 1746.5 362.0 Q 1740.5 368.0 1731.5 371.0 Q 1722.5 373.0 1710.5 379.0 C 1682.5 391.0 1665.5 398.0 1671.5 372.0 Z" fill="lightgray"></path>
      </clipPath>
      <path clip-path="url(#make-me-a-hanzi-clip-14)" d="M 1678.5 369.0 L 1716.5 339.0 L 1719.5 34.0 L 1713.5 -44.0 L 1692.5 -79.0 L 1656.5 -65.0 L 1602.5 -32.0 " fill="none" id="make-me-a-hanzi-animation-14" stroke-dasharray="702 1404" stroke-linecap="round"></path>

      <clipPath id="make-me-a-hanzi-clip-15">
      <path d="M 1523.5 300.0 Q 1516.5 302.0 1511.5 297.0 Q 1506.5 292.0 1511.5 286.0 L 1518.5 272.0 L 1534.5 244.0 L 1557.5 214.0 Q 1574.5 191.0 1582.5 186.0 Q 1612.5 172.0 1624.5 202.0 Q 1629.5 217.0 1624.5 234.0 Q 1619.5 251.0 1609.5 262.0 Q 1599.5 273.0 1579.5 282.5 Q 1559.5 292.0 1548.5 294.0 L 1523.5 300.0 Z" fill="lightgray"></path>
      </clipPath>
      <path clip-path="url(#make-me-a-hanzi-clip-15)" d="M 1519.5 292.0 L 1577.5 245.0 L 1598.5 209.0 " fill="none" id="make-me-a-hanzi-animation-15" stroke-dasharray="244 488" stroke-linecap="round"></path>

      <clipPath id="make-me-a-hanzi-clip-16">
      <path d="M 1611.5 149.0 L 1553.5 110.0 Q 1528.5 97.0 1503.5 83.0 L 1469.5 63.0 Q 1451.5 54.0 1443.5 53.0 L 1428.5 50.0 Q 1422.5 49.0 1418.0 44.5 Q 1413.5 40.0 1421.5 31.0 Q 1424.5 24.0 1444.0 8.0 Q 1463.5 -8.0 1472.5 -14.0 Q 1481.5 -20.0 1489.5 -18.5 Q 1497.5 -17.0 1507.0 -2.5 Q 1516.5 12.0 1535.5 31.0 Q 1574.5 74.0 1592.0 91.0 Q 1609.5 108.0 1630.5 132.0 L 1650.5 156.0 Q 1652.5 158.0 1647.5 162.0 Q 1642.5 166.0 1635.5 162.0 L 1611.5 149.0 Z" fill="lightgray"></path>
      </clipPath>
      <path clip-path="url(#make-me-a-hanzi-clip-16)" d="M 1427.5 40.0 L 1481.5 27.0 L 1641.5 155.0 " fill="none" id="make-me-a-hanzi-animation-16" stroke-dasharray="388 776" stroke-linecap="round"></path>

      <clipPath id="make-me-a-hanzi-clip-17">
      <path d="M 1811.5 200.0 L 1858.5 228.0 Q 1868.5 233.0 1886.0 244.0 Q 1903.5 255.0 1913.5 259.0 L 1934.5 266.0 Q 1943.5 271.0 1946.5 279.5 Q 1949.5 288.0 1924.5 313.0 Q 1908.5 326.0 1901.5 331.0 Q 1885.5 339.0 1881.0 337.5 Q 1876.5 336.0 1871.5 328.0 L 1863.5 304.0 Q 1853.5 286.0 1841.5 268.0 L 1818.5 236.0 L 1776.5 196.0 Q 1770.5 190.0 1772.5 186.5 Q 1774.5 183.0 1783.5 187.0 L 1811.5 200.0 Z" fill="lightgray"></path>
      </clipPath>
      <path clip-path="url(#make-me-a-hanzi-clip-17)" d="M 1934.5 282.0 L 1896.5 291.0 L 1833.5 230.0 L 1777.5 190.0 " fill="none" id="make-me-a-hanzi-animation-17" stroke-dasharray="324 648" stroke-linecap="round"></path>

      <clipPath id="make-me-a-hanzi-clip-18">
      <path d="M 1814.5 112.0 Q 1837.5 90.0 1860.5 62.0 Q 1882.5 34.0 1898.5 18.0 L 1926.5 -6.0 Q 1943.5 -21.0 1951.5 -26.0 Q 1972.5 -37.0 1980.5 -18.0 Q 1994.5 19.0 1969.5 58.0 Q 1955.5 83.0 1914.5 106.5 Q 1873.5 130.0 1860.5 134.0 L 1814.5 149.0 L 1788.5 156.0 Q 1776.5 159.0 1775.5 155.0 Q 1772.5 151.0 1776.5 148.0 L 1814.5 112.0 Z" fill="lightgray"></path>
      </clipPath>
      <path clip-path="url(#make-me-a-hanzi-clip-18)" d="M 1782.5 152.0 L 1888.5 83.0 L 1933.5 41.0 L 1963.5 -13.0 " fill="none" id="make-me-a-hanzi-animation-18" stroke-dasharray="378 756" stroke-linecap="round"></path>

</g>
</svg>
